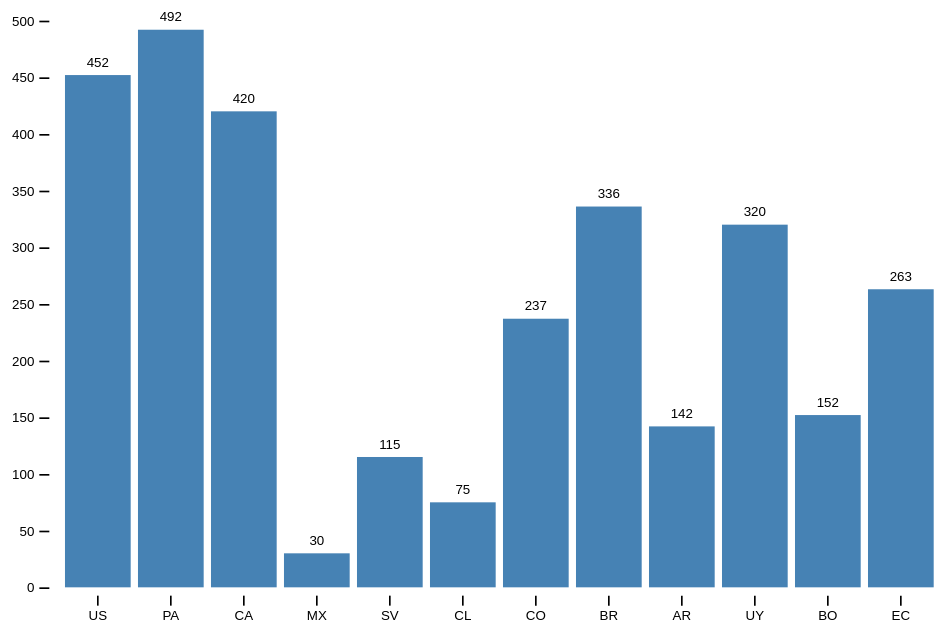
D3 v7 page, settled after 480 driven frames (8 s of simulated time); the page loaded 1 data file(s).


// ── bar-count.js
d3.json('covid.json').then(data => {
  let height = 400,
    width = 600,
    margin = ({ top: 25, right: 30, bottom: 35, left: 40 });

  let x = d3.scaleBand()
    .domain(data.map(d => d.country))
    .range([margin.left, width - margin.right])
    .padding(0.1);

  let y = d3.scaleLinear()
    .domain([0, d3.max(data, d => d.cases)]).nice()
    .range([height - margin.bottom, margin.top]);

  let xAxis = g => g
    .attr("transform", `translate(0,${height - margin.bottom + 5})`)
    .call(d3.axisBottom(x).tickSizeOuter(0))
    .call(g => g.select(".domain").remove())

  let yAxis = g => g
    .attr("transform", `translate(${margin.left - 5},0)`)
    .call(d3.axisLeft(y).ticks(height / 40))
    .call(g => g.select(".domain").remove());

  const svg = d3.select("#chart")
    .append("svg")
    .attr("viewBox", [0, 0, width, height]);

  svg.append("g")
    .call(xAxis);

  svg.append("g")
    .call(yAxis);

  const bar = svg.selectAll(".bar")
    .append("g")
    .data(data)
    .join("g")
    .attr("class", "bar");

  bar.append("rect")
    .attr("fill", "#4682B4")
    .attr("x", d => x(d.country))
    .attr("width", x.bandwidth())
    .attr("y", height - margin.bottom)
    .attr("height", 0)
    .transition()
    .duration(2000)
    .delay((d, i) => i * 100)
    .attr("y", d => y(d.cases))
    .attr("height", d => y(0) - y(d.cases));

  bar.append('text')
    .text(d => 0)
    .attr('x', d => x(d.country) + (x.bandwidth() / 2))
    .attr("y", height - margin.bottom - 5)
    .attr('text-anchor', 'middle')
    .transition()
    .duration(2000)
    .delay((d, i) => i * 100)
    .tween("text", function(d) {
      let i = d3.interpolate(this.textContent, d.cases)

      return function(t) {
        // console.log(t)
        this.textContent = Math.round(i(t));
      };
    })
    .attr('y', d => y(d.cases) - 5);

});

### data: covid.json
[
 {
  "country": "US",
  "cases": 452
 },
 {
  "country": "PA",
  "cases": 492
 },
 {
  "country": "CA",
  "cases": 420
 },
 {
  "country": "MX",
  "cases": 30
 },
 {
  "country": "SV",
  "cases": 115
 },
 {
  "country": "CL",
  "cases": 75
 },
 {
  "country": "CO",
  "cases": 237
 },
 {
  "country": "BR",
  "cases": 336
 },
 "... 4 more items"
]